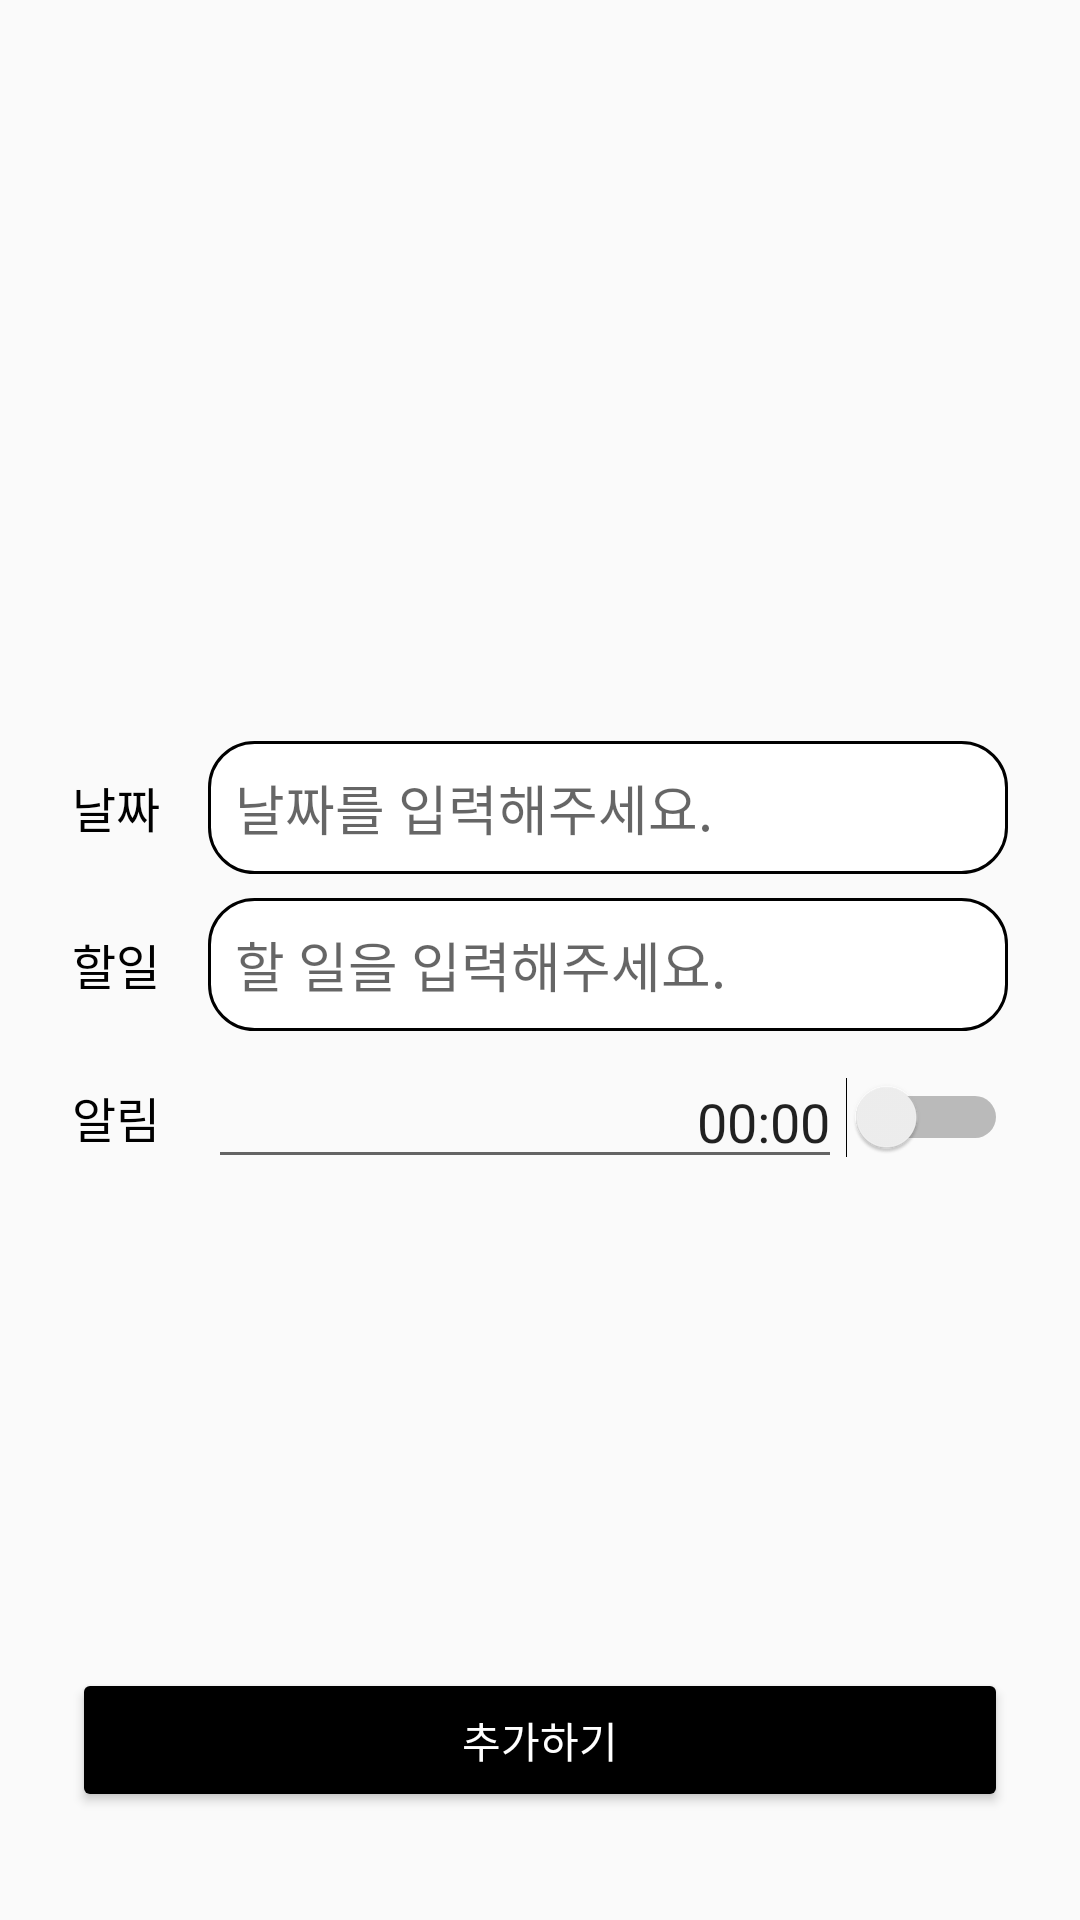

This screen was rendered from an Android layout file. Write that file and the resources it references.
<!-- AndroidManifest.xml: application theme Theme.Test -->
<!-- res/layout/input_list.xml -->
<?xml version="1.0" encoding="utf-8"?>
<androidx.constraintlayout.widget.ConstraintLayout xmlns:android="http://schemas.android.com/apk/res/android"
    xmlns:app="http://schemas.android.com/apk/res-auto"
    xmlns:tools="http://schemas.android.com/tools"
    android:layout_width="match_parent"
    android:layout_height="match_parent"
    android:backgroundTint="#000000"
    tools:context=".MainActivity">

    <LinearLayout
        android:id="@+id/tableLayout"
        android:layout_width="0dp"
        android:layout_height="wrap_content"
        android:layout_marginStart="24dp"
        android:layout_marginEnd="24dp"
        android:orientation="vertical"
        app:layout_constraintBottom_toBottomOf="parent"
        app:layout_constraintEnd_toEndOf="parent"
        app:layout_constraintStart_toStartOf="parent"
        app:layout_constraintTop_toTopOf="parent">

        <LinearLayout
            android:layout_width="match_parent"
            android:layout_height="wrap_content"
            android:layout_marginBottom="8dp"
            android:gravity="center">

            <TextView
                android:id="@+id/input_dateView"
                android:layout_width="wrap_content"
                android:layout_height="wrap_content"
                android:layout_gravity="center"
                android:paddingRight="16dp"
                android:text="날짜"
                android:textColor="@color/black"
                android:textSize="16sp" />

            <LinearLayout
                android:layout_width="wrap_content"
                android:layout_height="wrap_content"
                android:background="@drawable/edge">

                <EditText
                    android:id="@+id/editTextDate"
                    android:layout_width="wrap_content"
                    android:layout_height="wrap_content"
                    android:clickable="true"
                    android:editable="false"
                    android:focusable="false"
                    android:background="@null"
                    android:ems="16"
                    android:hint="날짜를 입력해주세요."
                    android:inputType="textPersonName"
                    android:padding="8dp" />
            </LinearLayout>
        </LinearLayout>

        <LinearLayout
            android:layout_width="match_parent"
            android:layout_height="wrap_content"
            android:layout_marginBottom="8dp"
            android:gravity="center">

            <TextView
                android:id="@+id/input_todo"
                android:layout_width="wrap_content"
                android:layout_height="wrap_content"
                android:layout_gravity="center"
                android:paddingRight="16dp"
                android:text="할일"
                android:textColor="@color/black"
                android:textSize="16sp" />

            <LinearLayout
                android:layout_width="wrap_content"
                android:layout_height="wrap_content"
                android:background="@drawable/edge">

                <EditText
                    android:id="@+id/editTextTodo"
                    android:layout_width="wrap_content"
                    android:layout_height="wrap_content"
                    android:background="@null"
                    android:ems="16"
                    android:hint="할 일을 입력해주세요."
                    android:inputType="textPersonName"
                    android:padding="8dp" />
            </LinearLayout>
        </LinearLayout>
        <LinearLayout
            android:layout_width="match_parent"
            android:layout_height="match_parent">
            <TextView
                android:id="@+id/switch_text"
                android:layout_width="wrap_content"
                android:layout_height="wrap_content"
                android:layout_gravity="center"
                android:paddingRight="16dp"
                android:text="알림"
                android:textColor="@color/black"
                android:textSize="16sp" />

            <EditText
                android:id="@+id/input_time"
                android:layout_width="wrap_content"
                android:layout_height="wrap_content"
                android:layout_weight="1"
                android:clickable="true"
                android:editable="false"
                android:focusable="false"
                android:ems="10"
                android:inputType="time"
                android:text="00:00"
                android:textAlignment="viewEnd"/>
            <Switch
                android:id="@+id/toggle_switch"
                android:layout_width="wrap_content"
                android:layout_height="match_parent"
                android:layout_weight="1"/>


        </LinearLayout>

    </LinearLayout>

    <Button
        android:id="@+id/btn_add"
        android:layout_width="match_parent"
        android:layout_height="wrap_content"
        android:layout_margin="24dp"
        android:layout_weight="1"
        android:backgroundTint="#000000"
        android:text="추가하기"
        android:textColor="@color/white"
        app:layout_constraintBottom_toBottomOf="parent"
        app:layout_constraintTop_toBottomOf="@+id/tableLayout"
        app:layout_constraintVertical_bias="0.92"
        tools:layout_editor_absoluteX="24dp" />

    <Button
        android:id="@+id/btn_clear"
        android:layout_width="36dp"
        android:layout_height="36dp"
        android:layout_marginStart="24dp"
        android:layout_marginTop="24dp"
        android:background="@drawable/ic_baseline_clear_24"
        app:layout_constraintStart_toStartOf="parent"
        app:layout_constraintTop_toTopOf="parent" />


</androidx.constraintlayout.widget.ConstraintLayout>
<!-- resources referenced by this layout -->
<resources>
  <color name="black">#FF000000</color>
  <color name="white">#FFFFFFFF</color>
  <!-- drawable edge (drawable) -->
  <?xml version="1.0" encoding="utf-8"?>
  <shape xmlns:android="http://schemas.android.com/apk/res/android">
      <solid android:color="@color/white"/>
      <stroke android:width="1dp" android:color="@color/black"/>
      <padding android:left="1dp" android:right="1dp" android:bottom="1dp" android:top="1dp"/>
      <corners android:radius="15dp" />
  </shape>
  <style name="Theme.Test" parent="Theme.AppCompat.Light.NoActionBar">
          
          <item name="colorPrimary">@color/white</item>
          <item name="colorPrimaryVariant">@color/black</item>
          <item name="colorOnPrimary">@color/white</item>
          
          <item name="colorSecondary">@color/white</item>
          <item name="colorSecondaryVariant">@color/teal_700</item>
          <item name="colorOnSecondary">@color/black</item>
          
          <item name="android:statusBarColor" tools:targetApi="l">?attr/colorPrimaryVariant</item>
          
      </style>
  <color name="teal_700">#FF018786</color>
</resources>
